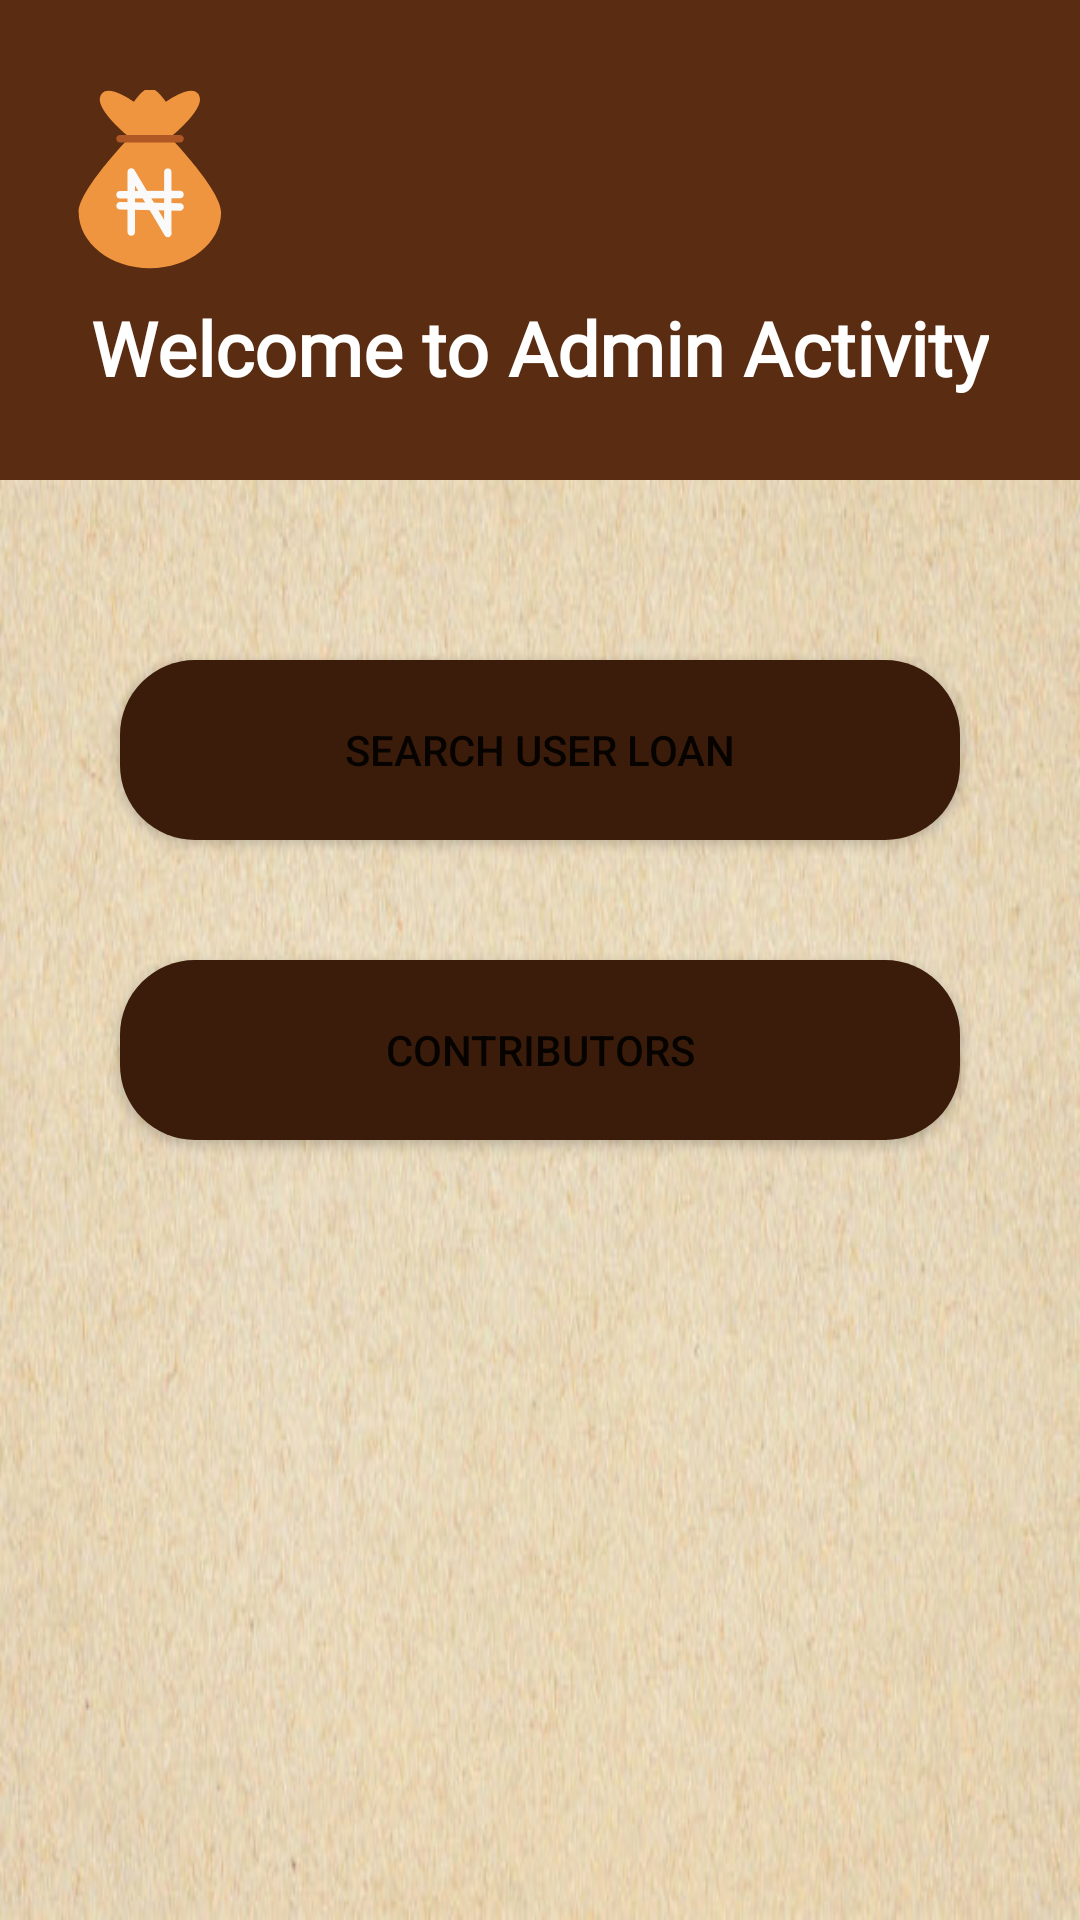

This screen was rendered from an Android layout file. Write that file and the resources it references.
<!-- AndroidManifest.xml: application theme Theme.SuccessContribution -->
<!-- res/layout/activity_admin.xml -->
<?xml version="1.0" encoding="utf-8"?>
<androidx.constraintlayout.widget.ConstraintLayout xmlns:android="http://schemas.android.com/apk/res/android"
    xmlns:app="http://schemas.android.com/apk/res-auto"
    xmlns:tools="http://schemas.android.com/tools"
    android:layout_width="match_parent"
    android:layout_height="match_parent"
    tools:context=".ui.activity.AdminActivity">

    <LinearLayout
        android:layout_width="match_parent"
        android:layout_height="match_parent"
        android:orientation="vertical">

        <LinearLayout
            android:id="@+id/linearLayout"
            android:layout_width="match_parent"
            android:layout_height="160dp"
            android:background="@color/primary"
            android:orientation="vertical"
            app:layout_constraintEnd_toEndOf="parent"
            app:layout_constraintStart_toStartOf="parent"
            app:layout_constraintTop_toTopOf="parent">

            <ImageView
                android:id="@+id/logo"
                android:layout_width="60dp"
                android:layout_height="60dp"
                android:layout_marginStart="20dp"
                android:layout_marginTop="30dp"
                android:src="@drawable/ic_logo" />

            <TextView
                android:layout_width="wrap_content"
                android:layout_height="wrap_content"
                android:layout_gravity="center"
                android:layout_marginTop="5dp"
                android:fontFamily="@font/roboto"
                android:padding="4dp"
                android:text="Welcome to Admin Activity"
                android:textColor="@color/white"
                android:textSize="25sp"
                android:textStyle="bold" />

        </LinearLayout>


        <ScrollView
            android:layout_width="match_parent"
            android:layout_height="match_parent"
            android:fillViewport="true">

            <androidx.constraintlayout.widget.ConstraintLayout
                android:layout_width="match_parent"
                android:layout_height="wrap_content"
                android:background="@drawable/background_two"
                app:layout_constraintBottom_toBottomOf="parent"
                app:layout_constraintTop_toBottomOf="parent">

                <androidx.constraintlayout.widget.ConstraintLayout
                    android:layout_width="match_parent"
                    android:layout_height="match_parent"
                    android:background="@drawable/custom_layer_list"
                    app:layout_constraintBottom_toBottomOf="parent"
                    app:layout_constraintEnd_toEndOf="parent"
                    app:layout_constraintHorizontal_bias="0.0"
                    app:layout_constraintStart_toStartOf="parent"
                    app:layout_constraintTop_toTopOf="parent"
                    app:layout_constraintVertical_bias="1.0">


                    <Button
                        android:id="@+id/search_user_loan"
                        android:layout_width="match_parent"
                        android:layout_height="60dp"
                        android:layout_marginStart="40dp"
                        android:layout_marginTop="60dp"
                        android:layout_marginEnd="40dp"
                        android:background="@drawable/custom_button"
                        android:text="Search User Loan"
                        app:layout_constraintEnd_toEndOf="parent"
                        app:layout_constraintStart_toStartOf="parent"
                        app:layout_constraintTop_toTopOf="parent" />

                    <Button
                        android:id="@+id/update_user_loan_status"
                        android:layout_width="match_parent"
                        android:layout_height="60dp"
                        android:layout_marginStart="40dp"
                        android:layout_marginTop="40dp"
                        android:layout_marginEnd="40dp"
                        android:visibility="gone"
                        android:background="@drawable/custom_button"
                        android:text="Update User Loan Status"
                        app:layout_constraintEnd_toEndOf="parent"
                        app:layout_constraintStart_toStartOf="parent"
                        app:layout_constraintTop_toBottomOf="@id/search_user_loan" />

                    <Button
                        android:id="@+id/update_user_savings"
                        android:layout_width="match_parent"
                        android:layout_height="60dp"
                        android:layout_marginStart="40dp"
                        android:layout_marginTop="40dp"
                        android:layout_marginEnd="40dp"
                        android:visibility="gone"
                        android:background="@drawable/custom_button"
                        android:text="Update User Savings"
                        app:layout_constraintEnd_toEndOf="parent"
                        app:layout_constraintStart_toStartOf="parent"
                        app:layout_constraintTop_toBottomOf="@id/update_user_loan_status" />

                    <Button
                        android:id="@+id/get_users"
                        android:layout_width="match_parent"
                        android:layout_height="60dp"
                        android:layout_marginStart="40dp"
                        android:layout_marginTop="40dp"
                        android:layout_marginEnd="40dp"
                        android:background="@drawable/custom_button"
                        android:text="Contributors"
                        app:layout_constraintEnd_toEndOf="parent"
                        app:layout_constraintStart_toStartOf="parent"
                        app:layout_constraintTop_toBottomOf="@id/update_user_savings" />


                </androidx.constraintlayout.widget.ConstraintLayout>

            </androidx.constraintlayout.widget.ConstraintLayout>

        </ScrollView>

    </LinearLayout>

</androidx.constraintlayout.widget.ConstraintLayout>
<!-- resources referenced by this layout -->
<resources>
  <color name="primary">#5A2C11</color>
  <color name="white">#FFFFFFFF</color>
  <!-- drawable background_two: jpg bitmap (drawable, 55151 bytes) -->
  <!-- drawable custom_button (drawable) -->
  <?xml version="1.0" encoding="utf-8"?>
  <shape xmlns:android="http://schemas.android.com/apk/res/android">
  
      <solid android:color="@color/primary_dark"/>
      <corners android:radius="25dp"/>
  
  </shape>
  <!-- drawable custom_layer_list (drawable) -->
  <?xml version="1.0" encoding="utf-8"?>
  <layer-list xmlns:android="http://schemas.android.com/apk/res/android">
      
      <item android:drawable="@color/primary" />
      <item>
          <shape>
              <solid android:color="#FFFFFF" />
              <stroke
                  android:width="3dp"
                  android:color="@color/white" />
              <corners
                  android:bottomLeftRadius="0dp"
                  android:bottomRightRadius="0dp"
                  android:topLeftRadius="25dp"
                  android:topRightRadius="25dp" />
              <padding
                  android:bottom="0dp"
                  android:left="0dp"
                  android:right="0dp"
                  android:top="0dp" />
          </shape>
      </item>
      <item android:drawable="@drawable/background_two" />
  
  </layer-list>
  <!-- drawable ic_logo: vector/xml drawable (drawable, 3044 chars, omitted) -->
  <style name="Theme.SuccessContribution" parent="Theme.MaterialComponents.DayNight.DarkActionBar">
          
          <item name="colorPrimary">@color/primary</item>
          <item name="colorPrimaryVariant">@color/primary_dark</item>
          <item name="colorOnPrimary">@color/white</item>
          
          <item name="colorSecondary">@color/accent</item>
          <item name="colorSecondaryVariant">@color/accent_dark</item>
          <item name="colorOnSecondary">@color/black</item>
          
          <item name="android:statusBarColor" tools:targetApi="l">?attr/colorPrimaryVariant</item>
          
      </style>
  <color name="primary_dark">#3B1C0A</color>
  <color name="accent">#9E9E9E</color>
  <color name="accent_dark">#C6964F</color>
  <color name="black">#FF000000</color>
</resources>
